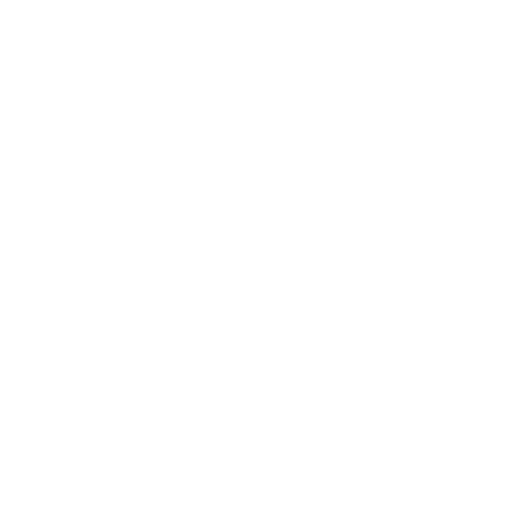
t = 0.00 s
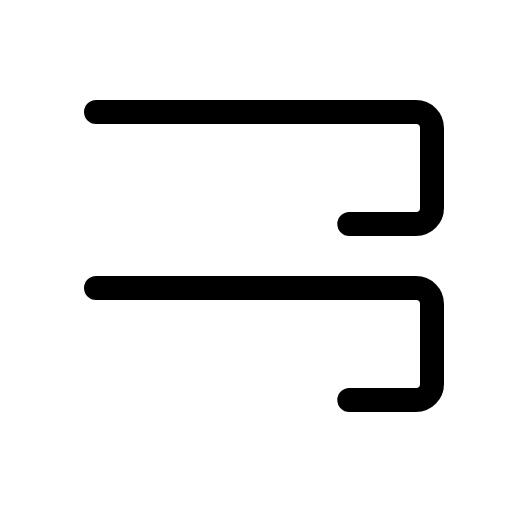
t = 0.38 s
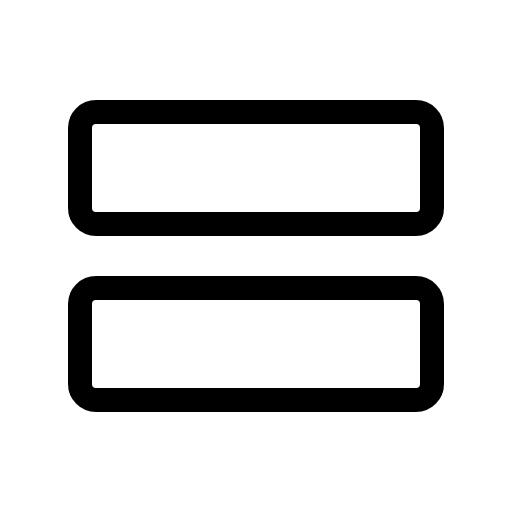
t = 1.13 s
t = 1.50 s: frame unchanged from t = 1.13 s, image omitted
t = 1.88 s: frame unchanged from t = 1.13 s, image omitted
t = 2.63 s: frame unchanged from t = 1.13 s, image omitted

The animated SVG that drew these frames (rendered in a browser with its animation timeline set to each time). Animation: 1 CSS @keyframes rule; one cycle of 3.00 s, repeats indefinitely.

<svg xmlns="http://www.w3.org/2000/svg" viewBox="0 0 256 256">
  <style>
    .draw-line {
      stroke-dasharray: 2000;
      stroke-dashoffset: 0;
    }
    svg:hover .draw-line {
      animation: phosphor-draw-in 3s ease-in-out infinite alternate;
    }
    @keyframes phosphor-draw-in {
      0%   { stroke-dashoffset: 2000; }
      50%  { stroke-dashoffset: 0; }
      100% { stroke-dashoffset: 0; }
    }
  </style><rect width="256" height="256" fill="none"/><rect x="40" y="144" width="176" height="56" rx="8" fill="none" stroke="currentColor" stroke-linecap="round" stroke-linejoin="round" stroke-width="12" class="draw-line"/><rect x="40" y="56" width="176" height="56" rx="8" fill="none" stroke="currentColor" stroke-linecap="round" stroke-linejoin="round" stroke-width="12" class="draw-line"/></svg>
